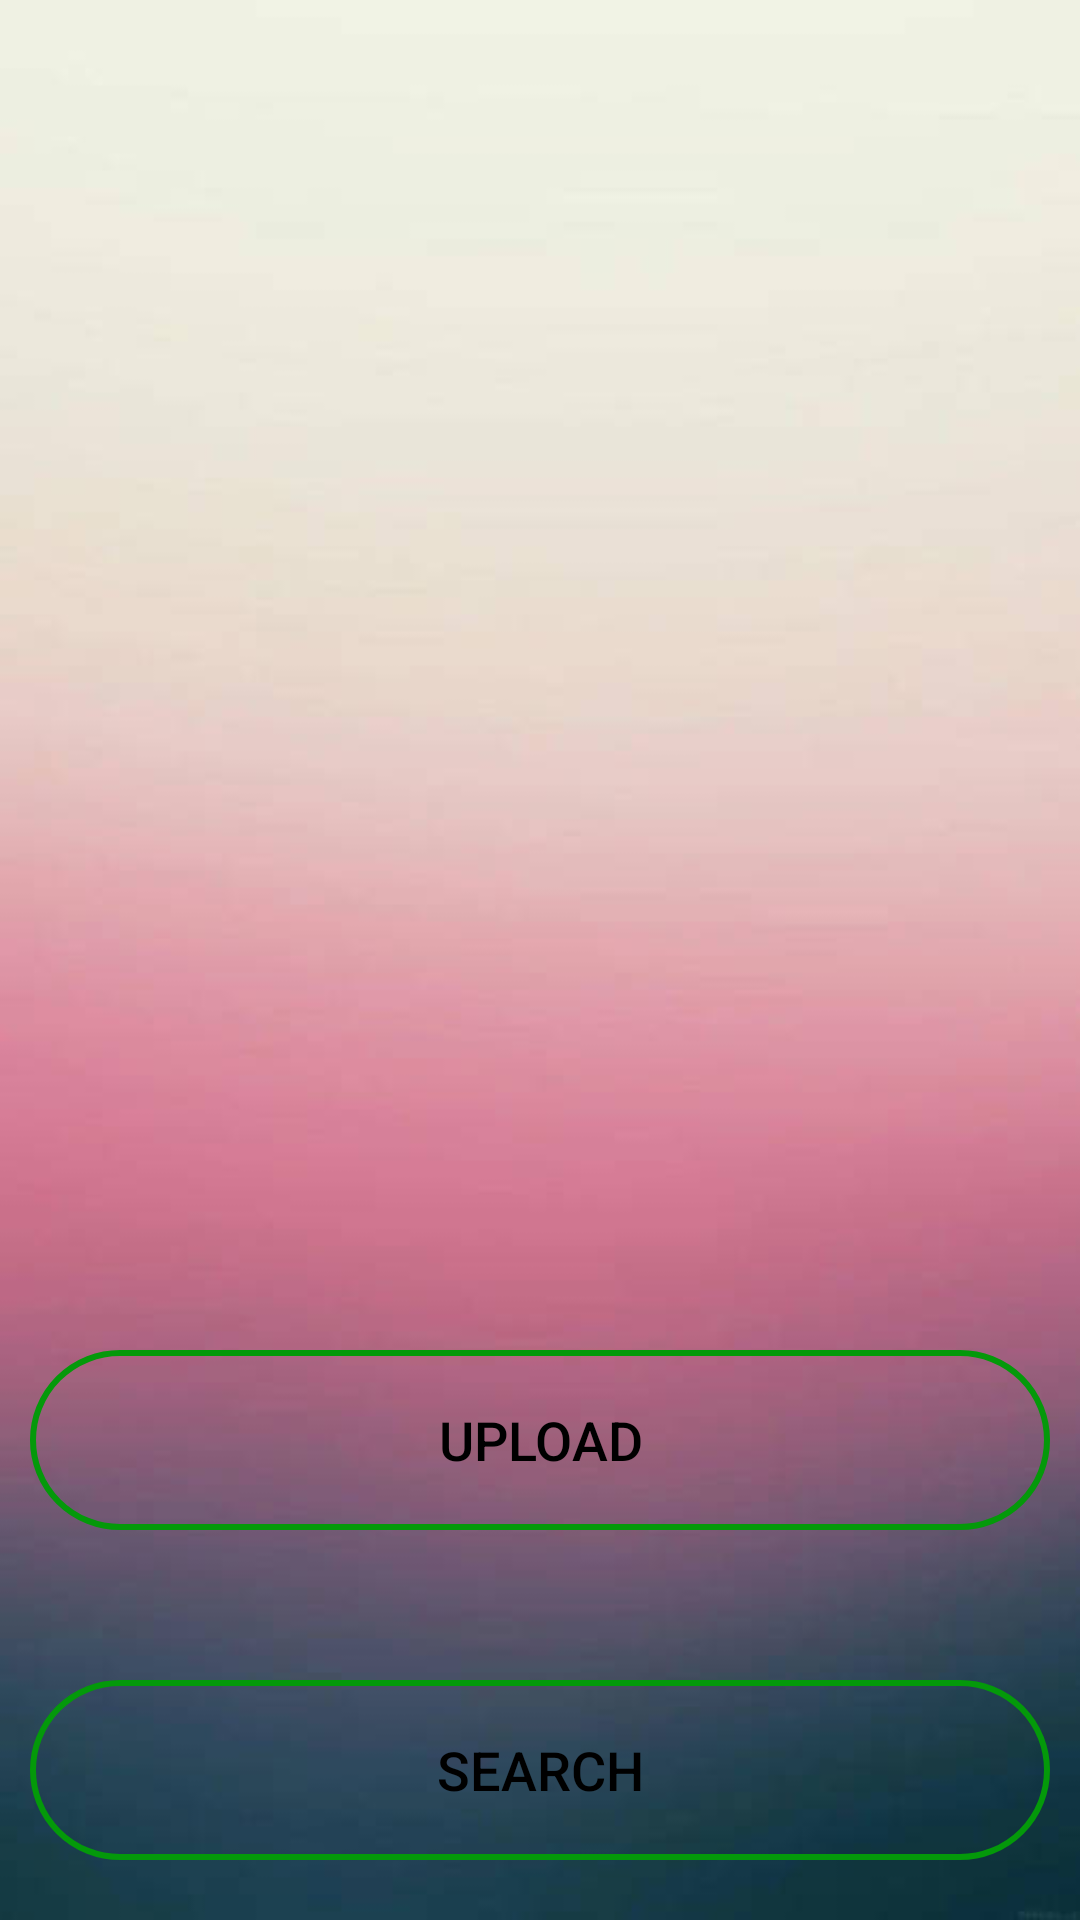

Here is an Android app screen rendered from its layout file. Give the layout XML and the strings, colors and styles it references.
<!-- AndroidManifest.xml: application theme Theme.RecyclerViewRevision -->
<!-- res/layout/activity_main.xml -->
<?xml version="1.0" encoding="utf-8"?>
<androidx.constraintlayout.widget.ConstraintLayout
    xmlns:android="http://schemas.android.com/apk/res/android"
    xmlns:app="http://schemas.android.com/apk/res-auto"
    xmlns:tools="http://schemas.android.com/tools"
    android:id="@+id/main"
    android:layout_width="match_parent"
    android:layout_height="match_parent"
    tools:context=".MainActivity"
    android:orientation="vertical"
    android:gravity="center_vertical"
    android:background="@drawable/bg">

    <Button
        android:id="@+id/mainUpload"
        android:layout_width="match_parent"
        android:layout_height="60dp"
        android:layout_marginStart="10dp"
        android:layout_marginTop="450dp"
        android:layout_marginEnd="10dp"
        android:background="@drawable/green_border"
        android:text="@string/upload"
        android:textColor="#000000"
        android:textSize="18sp"
        tools:ignore="VisualLintButtonSize"
        app:layout_constraintTop_toTopOf="parent"
        app:layout_constraintStart_toStartOf="parent"
        app:layout_constraintEnd_toEndOf="parent" />

    <Button
        android:id="@+id/mainSearch"
        android:layout_width="match_parent"
        android:layout_height="60dp"
        android:layout_marginStart="10dp"
        android:layout_marginTop="50dp"
        android:layout_marginEnd="10dp"
        android:background="@drawable/green_border"
        android:text="@string/searchf"
        android:textColor="#000000"
        android:textSize="18sp"
        tools:ignore="VisualLintButtonSize"
        app:layout_constraintTop_toBottomOf="@id/mainUpload"
        app:layout_constraintStart_toStartOf="parent"
        app:layout_constraintEnd_toEndOf="parent" />

</androidx.constraintlayout.widget.ConstraintLayout>
<!-- resources referenced by this layout -->
<resources>
  <!-- drawable bg: jpg bitmap (drawable, 10851 bytes) -->
  <!-- drawable green_border (drawable) -->
  <?xml version="1.0" encoding="utf-8"?>
  <shape
      xmlns:android="http://schemas.android.com/apk/res/android"
      android:shape="rectangle">
  
  
  
      <stroke
          android:width="2dp"
          android:color="@color/Green"/>
      <corners
          android:radius="30dp"/>
  
  </shape>
  <string name="searchf">Search</string>
  <string name="upload">Upload</string>
  <style name="Theme.RecyclerViewRevision" parent="Base.Theme.RecyclerViewRevision" />
  <color name="Green">#04990A</color>
  <style name="Base.Theme.RecyclerViewRevision" parent="Theme.Material3.DayNight.NoActionBar">
          
          <item name="colorPrimary">@color/Green</item>
          <item name="colorPrimaryVariant">@color/Green</item>
          <item name="android:statusBarColor">@color/Green</item>
      </style>
</resources>
